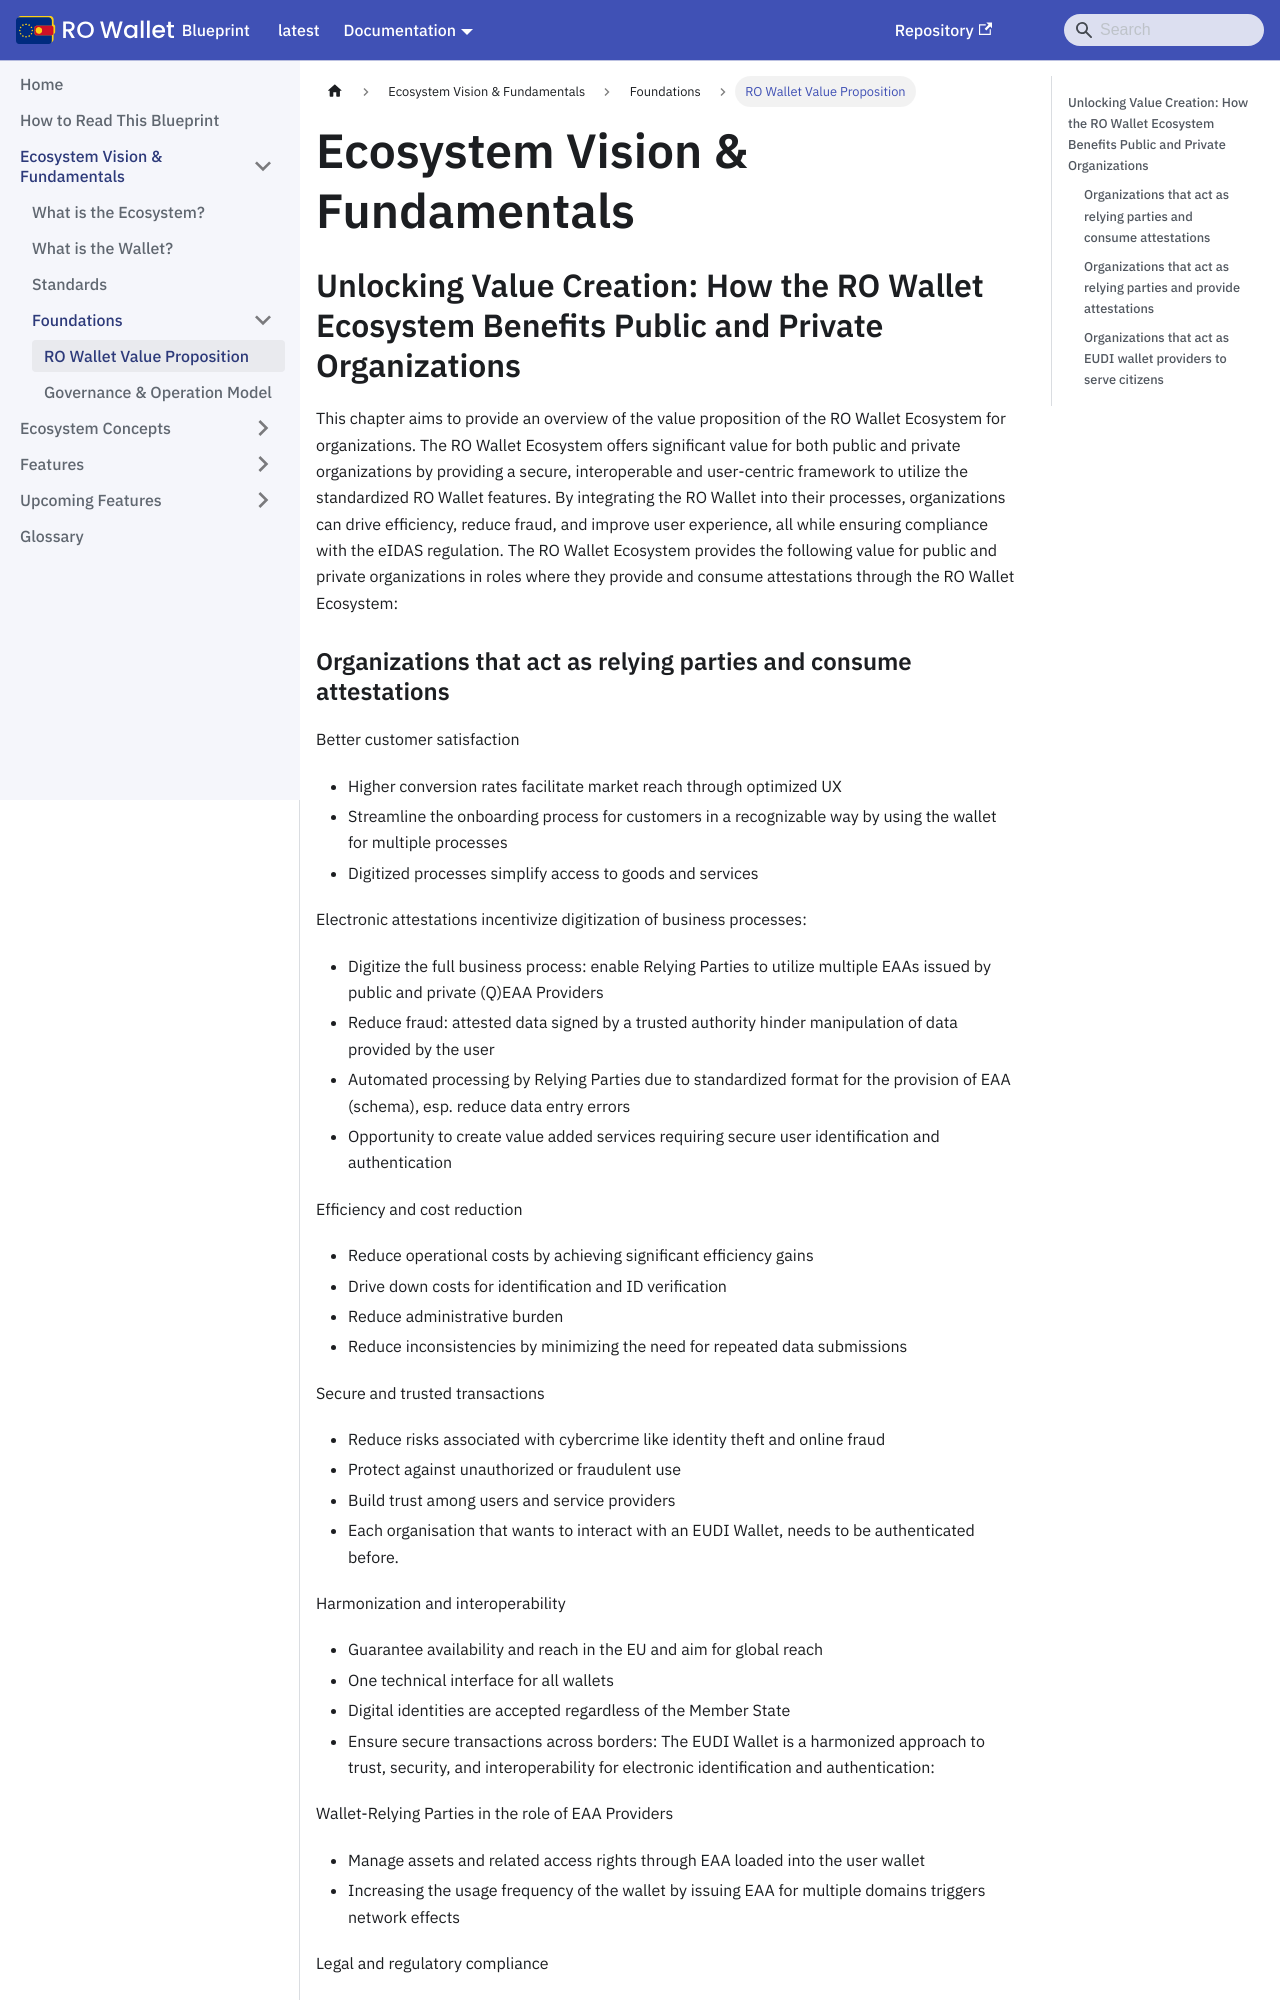

repository: Ministerul-Afacerilor-Interne/rowallet-blueprint · page: content/ecosystem-vision-and-fundamentals/EUDI-value-proposition/index.html · generator: docusaurus

---
format: md
---
<!-- RO modification: Ecosystem Vision & Fundamentals -->

# Ecosystem Vision & Fundamentals

## Unlocking Value Creation: How the RO Wallet Ecosystem Benefits Public and Private Organizations

This chapter aims to provide an overview of the value proposition of the RO
Wallet Ecosystem for organizations. The RO Wallet Ecosystem offers significant
value for both public and private organizations by providing a secure,
interoperable and user-centric framework to utilize the standardized RO Wallet
features. By integrating the RO Wallet into their processes, organizations can
drive efficiency, reduce fraud, and improve user experience, all while ensuring
compliance with the eIDAS regulation. The RO Wallet Ecosystem provides the
following value for public and private organizations in roles where they provide
and consume attestations through the RO Wallet Ecosystem:

### Organizations that act as relying parties and consume attestations

Better customer satisfaction

- Higher conversion rates facilitate market reach through optimized UX
- Streamline the onboarding process for customers in a recognizable way by using
  the wallet for multiple processes
- Digitized processes simplify access to goods and services

Electronic attestations incentivize digitization of business processes:

- Digitize the full business process: enable Relying Parties to utilize multiple
  EAAs issued by public and private (Q)EAA Providers
- Reduce fraud: attested data signed by a trusted authority hinder manipulation
  of data provided by the user
- Automated processing by Relying Parties due to standardized format for the
  provision of EAA (schema), esp. reduce data entry errors
- Opportunity to create value added services requiring secure user
  identification and authentication

Efficiency and cost reduction

- Reduce operational costs by achieving significant efficiency gains
- Drive down costs for identification and ID verification
- Reduce administrative burden
- Reduce inconsistencies by minimizing the need for repeated data submissions

Secure and trusted transactions

- Reduce risks associated with cybercrime like identity theft and online fraud
- Protect against unauthorized or fraudulent use
- Build trust among users and service providers
- Each organisation that wants to interact with an EUDI Wallet, needs to be
  authenticated before.

Harmonization and interoperability

- Guarantee availability and reach in the EU and aim for global reach
- One technical interface for all wallets
- Digital identities are accepted regardless of the Member State
- Ensure secure transactions across borders: The EUDI Wallet is a harmonized
  approach to trust, security, and interoperability for electronic
  identification and authentication:

Wallet-Relying Parties in the role of EAA Providers

- Manage assets and related access rights through EAA loaded into the user
  wallet
- Increasing the usage frequency of the wallet by issuing EAA for multiple
  domains triggers network effects

Legal and regulatory compliance

- Assure compliance with Union data protection and security laws: data
  minimization, purpose limitation, and data protection by design and by default
- Reliable expression of will by the User
- Take informed decisions on trust level according to risk level of transaction
